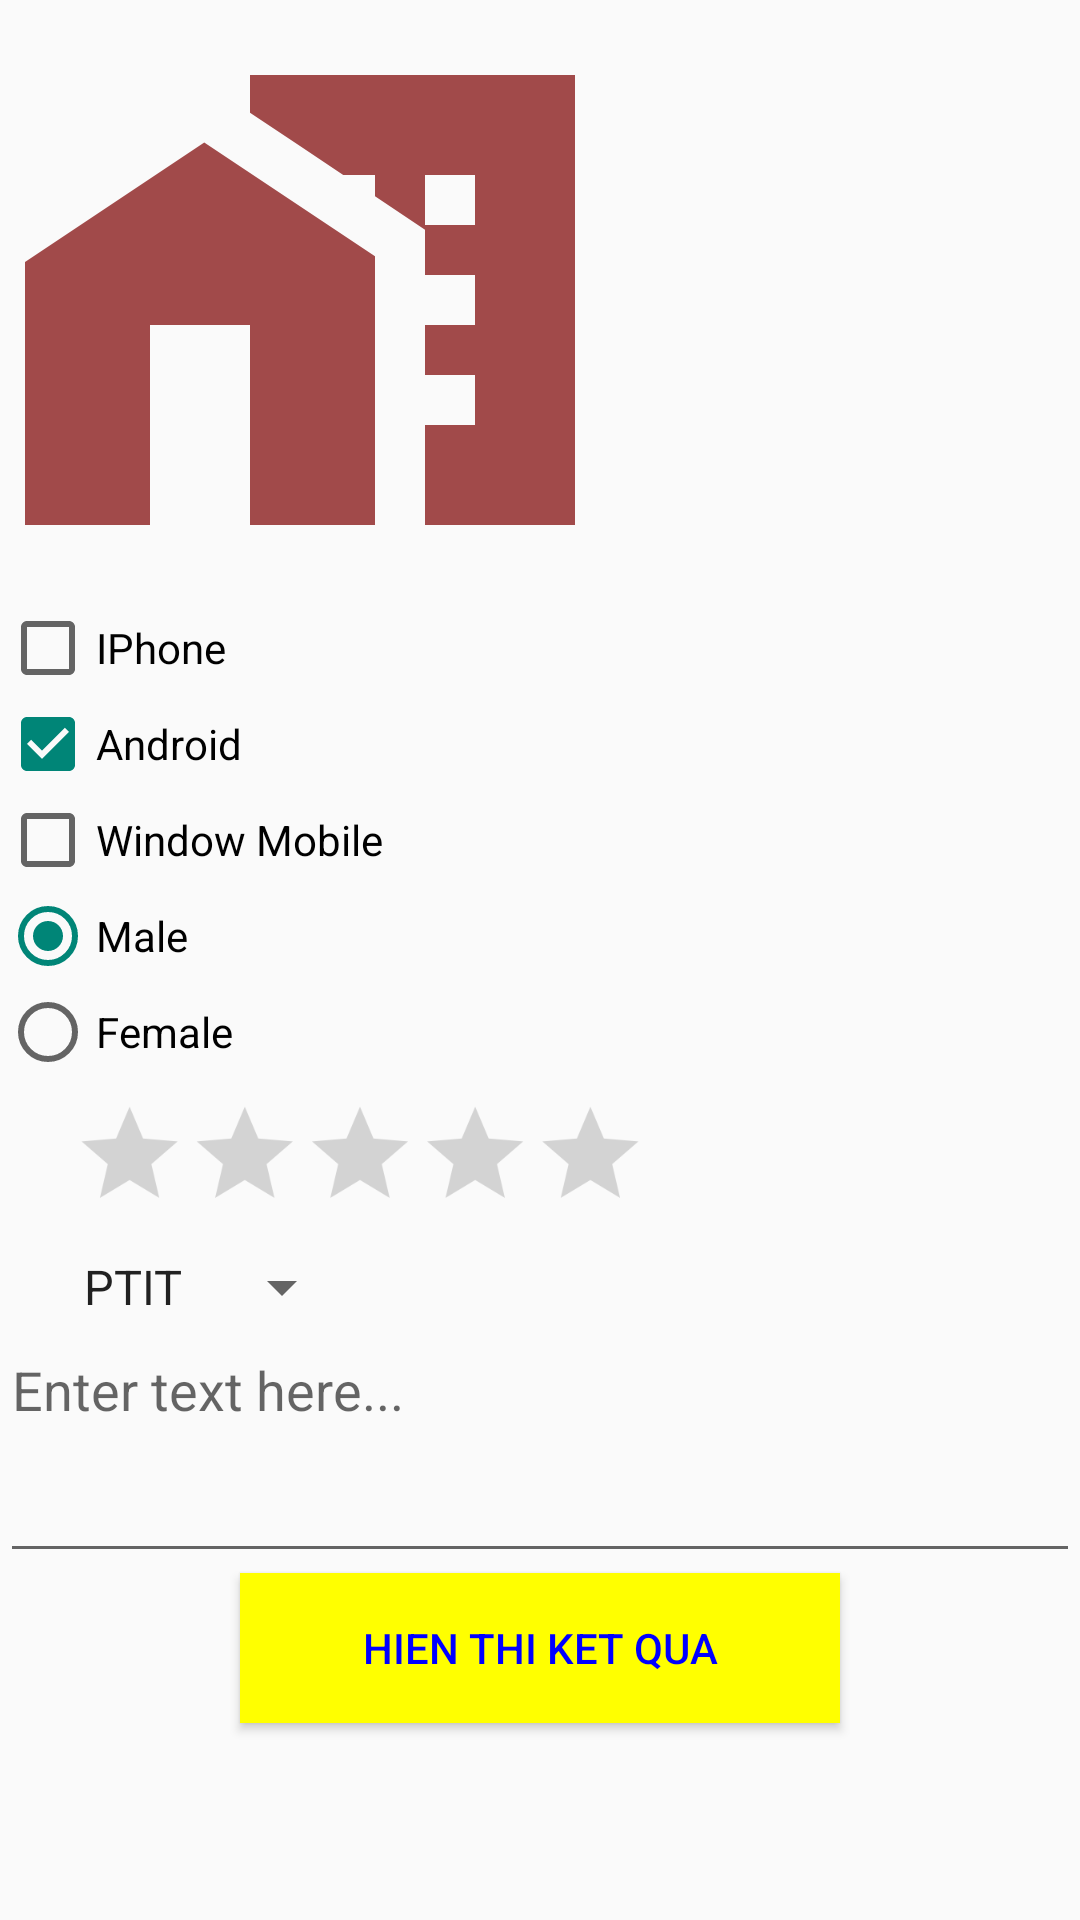

Produce the Android XML layout that renders to this screen, including the resource entries it uses.
<!-- AndroidManifest.xml: application theme Theme.PTITApp1 -->
<!-- res/layout/ex4_layout.xml -->
<?xml version="1.0" encoding="utf-8"?>
<androidx.constraintlayout.widget.ConstraintLayout xmlns:android="http://schemas.android.com/apk/res/android"
    xmlns:app="http://schemas.android.com/apk/res-auto"
    android:layout_height="match_parent" android:layout_width="match_parent"
    android:id="@+id/main">

    <ImageView
        android:id="@+id/home"
        android:layout_width="200dp"
        android:layout_height="200dp"
        android:src="@drawable/baseline_home"
        app:layout_constraintLeft_toLeftOf="parent"
        app:layout_constraintTop_toTopOf="parent" />

    <CheckBox
        android:id="@+id/ckIphone"
        android:layout_width="wrap_content"
        android:layout_height="wrap_content"
        android:text="IPhone"
        app:layout_constraintLeft_toLeftOf="parent"
        app:layout_constraintTop_toBottomOf="@id/home" />

    <CheckBox
        android:id="@+id/ckAndroid"
        android:layout_width="wrap_content"
        android:layout_height="wrap_content"
        android:checked="true"
        android:text="Android"
        app:layout_constraintLeft_toLeftOf="parent"
        app:layout_constraintTop_toBottomOf="@id/ckIphone" />

    <CheckBox
        android:id="@+id/ckWinMobile"
        android:layout_width="wrap_content"
        android:layout_height="wrap_content"
        android:text="Window Mobile"
        app:layout_constraintLeft_toLeftOf="parent"
        app:layout_constraintTop_toBottomOf="@id/ckAndroid" />

    <RadioGroup
        android:id="@+id/rdGender"
        android:layout_width="wrap_content"
        android:layout_height="wrap_content"
        app:layout_constraintLeft_toLeftOf="parent"
        app:layout_constraintTop_toBottomOf="@id/ckWinMobile">

        <RadioButton
            android:id="@+id/male"
            android:layout_width="wrap_content"
            android:layout_height="wrap_content"
            android:checked="true"
            android:text="Male" />

        <RadioButton
            android:id="@+id/female"
            android:layout_width="wrap_content"
            android:layout_height="wrap_content"
            android:text="Female" />
    </RadioGroup>

    <RatingBar
        android:id="@+id/rtStar"
        android:layout_width="wrap_content"
        android:layout_height="wrap_content"
        android:numStars="5"
        android:scaleX="0.8"
        android:scaleY="0.8"
        android:stepSize="0.5"
        app:layout_constraintLeft_toLeftOf="parent"
        app:layout_constraintTop_toBottomOf="@id/rdGender" />

    <Spinner
        android:id="@+id/spinner"
        android:layout_width="wrap_content"
        android:layout_height="wrap_content"
        android:layout_marginStart="20dp"
        android:entries="@array/uni"
        app:layout_constraintLeft_toLeftOf="parent"
        app:layout_constraintTop_toBottomOf="@id/rtStar" />

    <EditText
        android:id="@+id/edt"
        android:layout_width="match_parent"
        android:layout_height="wrap_content"
        android:gravity="top"
        android:hint="Enter text here..."
        android:inputType="textMultiLine"
        android:maxLines="6"
        android:minLines="3"
        android:scrollbars="vertical"
        app:layout_constraintRight_toRightOf="parent"
        app:layout_constraintTop_toBottomOf="@+id/spinner" />

    <Button
        android:id="@+id/btnSubmit"
        android:layout_width="200dp"
        android:layout_height="50dp"
        android:background="@color/yellow"
        android:text="Hien thi ket qua"
        android:textColor="@color/blue"
        app:layout_constraintEnd_toEndOf="parent"
        app:layout_constraintStart_toStartOf="parent"
        app:layout_constraintTop_toBottomOf="@+id/edt" />
    <TextView
        android:id="@+id/kq"
        android:lines="5"
        android:textSize="18dp"
        android:layout_marginTop="20dp"
        app:layout_constraintTop_toBottomOf="@+id/btnSubmit"
        app:layout_constraintRight_toRightOf="parent"
        android:layout_width="match_parent"
        android:layout_height="wrap_content"></TextView>
</androidx.constraintlayout.widget.ConstraintLayout>
<!-- resources referenced by this layout -->
<resources>
  <string-array name="uni">
          <item name="PTIT">PTIT</item>
          <item name="TMU">TMU</item>
          <item name="FPT">FPT</item>
          <item name="BKA">BKA</item>
      </string-array>
  <color name="blue">#0000FF</color>
  <color name="yellow">#FFFF00</color>
  <!-- drawable baseline_home (drawable) -->
  <vector xmlns:android="http://schemas.android.com/apk/res/android" android:height="24dp" android:tint="#A14A4A" android:viewportHeight="24" android:viewportWidth="24" android:width="24dp">
        
      <path android:fillColor="@android:color/white" android:pathData="M8.17,5.7L1,10.48V21h5v-8h4v8h5V10.25z"/>
        
      <path android:fillColor="@android:color/white" android:pathData="M10,3v1.51l2,1.33L13.73,7L15,7v0.85l2,1.34L17,11h2v2h-2v2h2v2h-2v4h6L23,3L10,3zM19,9h-2L17,7h2v2z"/>
      
  </vector>
  <style name="Theme.PTITApp1" parent="Base.Theme.PTITApp1" />
  <style name="Base.Theme.PTITApp1" parent="Theme.AppCompat.DayNight.NoActionBar">
          
          
      </style>
</resources>
